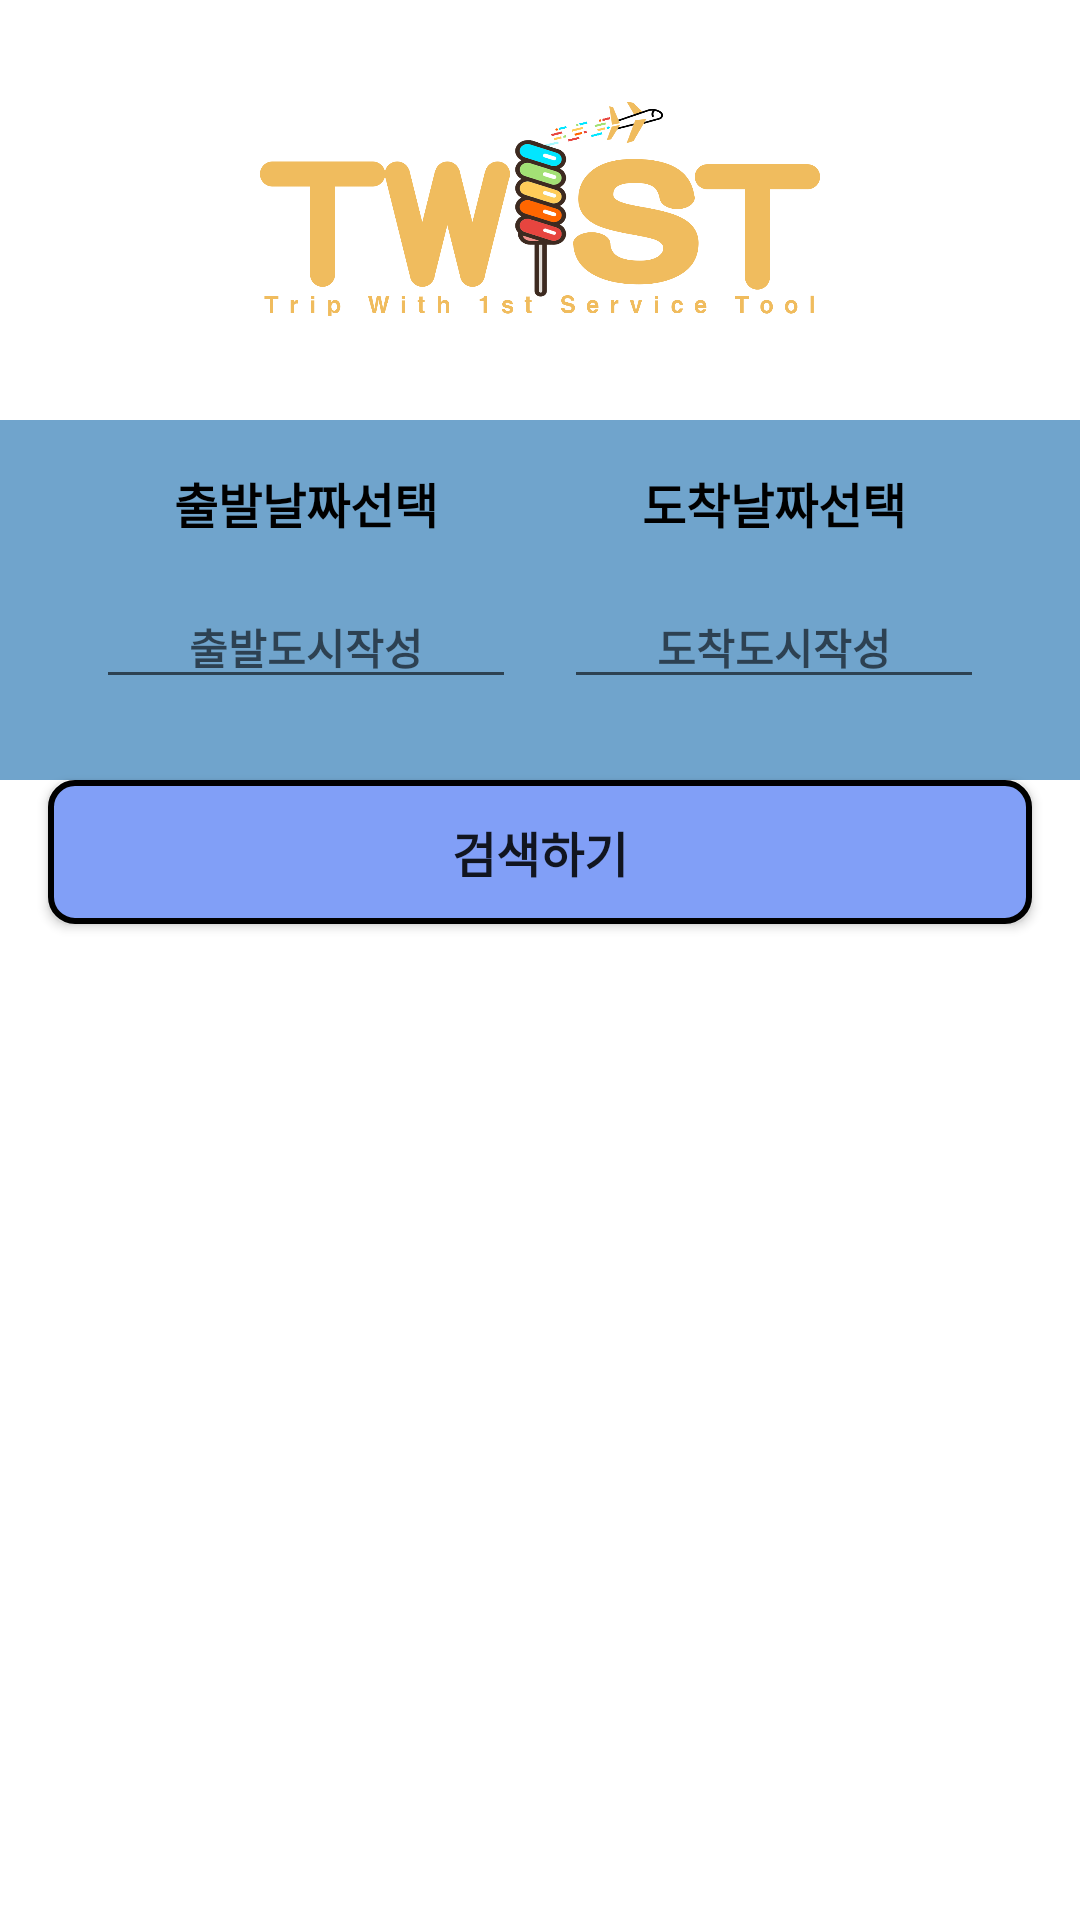

Produce the Android XML layout that renders to this screen, including the resource entries it uses.
<!-- AndroidManifest.xml: application theme AppTheme -->
<!-- res/layout/activity_main.xml -->
<?xml version="1.0" encoding="utf-8"?>
<androidx.constraintlayout.widget.ConstraintLayout xmlns:android="http://schemas.android.com/apk/res/android"
    xmlns:app="http://schemas.android.com/apk/res-auto"
    xmlns:tools="http://schemas.android.com/tools"
    android:layout_width="match_parent"
    android:layout_height="match_parent"
    android:background="@color/white"
    tools:context=".MainActivity">

    <ScrollView
        android:layout_width="match_parent"
        android:layout_height="match_parent">

        <LinearLayout
            android:layout_width="match_parent"
            android:layout_height="wrap_content"
            android:orientation="vertical">

            <androidx.constraintlayout.widget.ConstraintLayout
                android:layout_width="match_parent"
                android:layout_height="match_parent">

                <ImageView
                    android:id="@+id/ivLogo"
                    android:layout_width="wrap_content"
                    android:layout_height="140dp"
                    app:layout_constraintBottom_toTopOf="@+id/constraintLayout"
                    app:layout_constraintEnd_toEndOf="parent"
                    app:layout_constraintStart_toStartOf="parent"
                    app:layout_constraintTop_toTopOf="parent"
                    app:srcCompat="@drawable/tw1stlogo" />

                <androidx.constraintlayout.widget.ConstraintLayout
                    android:id="@+id/constraintLayout"
                    android:layout_width="match_parent"
                    android:layout_height="120dp"
                    android:background="@drawable/const_layout_style"
                    app:layout_constraintBottom_toTopOf="@+id/btnSearch"
                    app:layout_constraintEnd_toEndOf="parent"
                    app:layout_constraintStart_toStartOf="parent"
                    app:layout_constraintTop_toBottomOf="@+id/ivLogo">

                    <TextView
                        android:id="@+id/tvCalendarInDate"
                        android:layout_width="140dp"
                        android:layout_height="wrap_content"
                        android:layout_marginTop="16dp"
                        android:layout_marginEnd="32dp"
                        android:ems="10"
                        android:gravity="center"
                        android:inputType="number"
                        android:onClick="calendarInDate"
                        android:text="도착날짜선택"
                        android:textColor="@android:color/background_dark"
                        android:textSize="16sp"
                        android:textStyle="bold"
                        app:layout_constraintEnd_toEndOf="parent"
                        app:layout_constraintTop_toTopOf="parent" />

                    <TextView
                        android:id="@+id/tvCalendarOutDate"
                        android:layout_width="140dp"
                        android:layout_height="wrap_content"
                        android:layout_marginStart="32dp"
                        android:layout_marginTop="16dp"
                        android:ems="10"
                        android:gravity="center"
                        android:inputType="number"
                        android:onClick="calendarOutDate"
                        android:text="출발날짜선택"
                        android:textColor="@android:color/background_dark"
                        android:textSize="16sp"
                        android:textStyle="bold"
                        app:layout_constraintStart_toStartOf="parent"
                        app:layout_constraintTop_toTopOf="parent" />

                    <AutoCompleteTextView
                        android:id="@+id/actvOutCity"
                        android:layout_width="140dp"
                        android:layout_height="wrap_content"
                        android:layout_marginStart="32dp"
                        android:layout_marginTop="16dp"
                        android:completionThreshold="1"
                        android:gravity="center"
                        android:hint="출발도시작성"
                        android:imeOptions="actionDone"
                        android:privateImeOptions="defaultInputmode=korean"
                        android:textSize="14sp"
                        android:textStyle="bold"
                        app:layout_constraintStart_toStartOf="parent"
                        app:layout_constraintTop_toBottomOf="@+id/tvCalendarOutDate" />

                    <AutoCompleteTextView
                        android:id="@+id/actvInCity"
                        android:layout_width="140dp"
                        android:layout_height="wrap_content"
                        android:layout_marginTop="16dp"
                        android:layout_marginEnd="32dp"
                        android:completionThreshold="1"
                        android:gravity="center"
                        android:hint="도착도시작성"
                        android:imeOptions="actionDone"
                        android:privateImeOptions="defaultInputmode=korean"
                        android:textSize="14sp"
                        android:textStyle="bold"
                        app:layout_constraintEnd_toEndOf="parent"
                        app:layout_constraintTop_toBottomOf="@+id/tvCalendarInDate" />


                </androidx.constraintlayout.widget.ConstraintLayout>

                <Button
                    android:id="@+id/btnSearch"
                    android:layout_width="match_parent"
                    android:layout_height="wrap_content"
                    android:layout_marginStart="16dp"
                    android:layout_marginEnd="16dp"
                    android:layout_marginBottom="8dp"
                    android:background="@drawable/btn_style"
                    android:onClick="searchClicked"
                    android:text="검색하기"
                    android:textSize="16sp"
                    android:textStyle="bold"
                    app:layout_constraintBottom_toTopOf="@+id/rcvResult"
                    app:layout_constraintEnd_toEndOf="parent"
                    app:layout_constraintStart_toStartOf="parent"
                    app:layout_constraintTop_toBottomOf="@+id/constraintLayout" />

                <androidx.recyclerview.widget.RecyclerView
                    android:id="@+id/rcvResult"
                    android:layout_width="match_parent"
                    android:layout_height="match_parent"
                    android:background="@color/whitegray"
                    app:layout_constraintBottom_toBottomOf="parent"
                    app:layout_constraintEnd_toEndOf="parent"
                    app:layout_constraintStart_toStartOf="parent"
                    app:layout_constraintTop_toBottomOf="@+id/btnSearch">

                </androidx.recyclerview.widget.RecyclerView>

            </androidx.constraintlayout.widget.ConstraintLayout>
        </LinearLayout>
    </ScrollView>

</androidx.constraintlayout.widget.ConstraintLayout>
<!-- resources referenced by this layout -->
<resources>
  <color name="white">#FFFFFF</color>
  <color name="whitegray">#F8F8FF</color>
  <!-- drawable btn_style (drawable) -->
  <?xml version="1.0" encoding="utf-8"?>
  <shape xmlns:android="http://schemas.android.com/apk/res/android">
  
      <stroke
          android:width="2sp"
          android:color="@color/gray" />
  
      <solid android:color="@color/skyblue" />
  
      <corners android:radius="8sp" />
  
  </shape>
  <!-- drawable const_layout_style (drawable) -->
  <?xml version="1.0" encoding="utf-8"?>
  <shape xmlns:android="http://schemas.android.com/apk/res/android"
      android:shape="rectangle">
  
      <solid android:color="@color/darkdarkblue" />
  
  
  </shape>
  <!-- drawable tw1stlogo: png bitmap (drawable, 134043 bytes) -->
  <style name="AppTheme" parent="Theme.AppCompat.Light.DarkActionBar">
          
          <item name="colorPrimary">@color/colorPrimary</item>
          <item name="colorPrimaryDark">@color/colorPrimaryDark</item>
          <item name="colorAccent">@color/colorAccent</item>
  
          <item name="windowActionBar">false</item>
          <item name="windowNoTitle">true</item>
      </style>
  <color name="skyblue">#819FF7</color>
  <color name="darkdarkblue">#70A4CC</color>
  <color name="colorPrimary">#008577</color>
  <color name="colorPrimaryDark">#00574B</color>
  <color name="colorAccent">#D81B60</color>
</resources>
